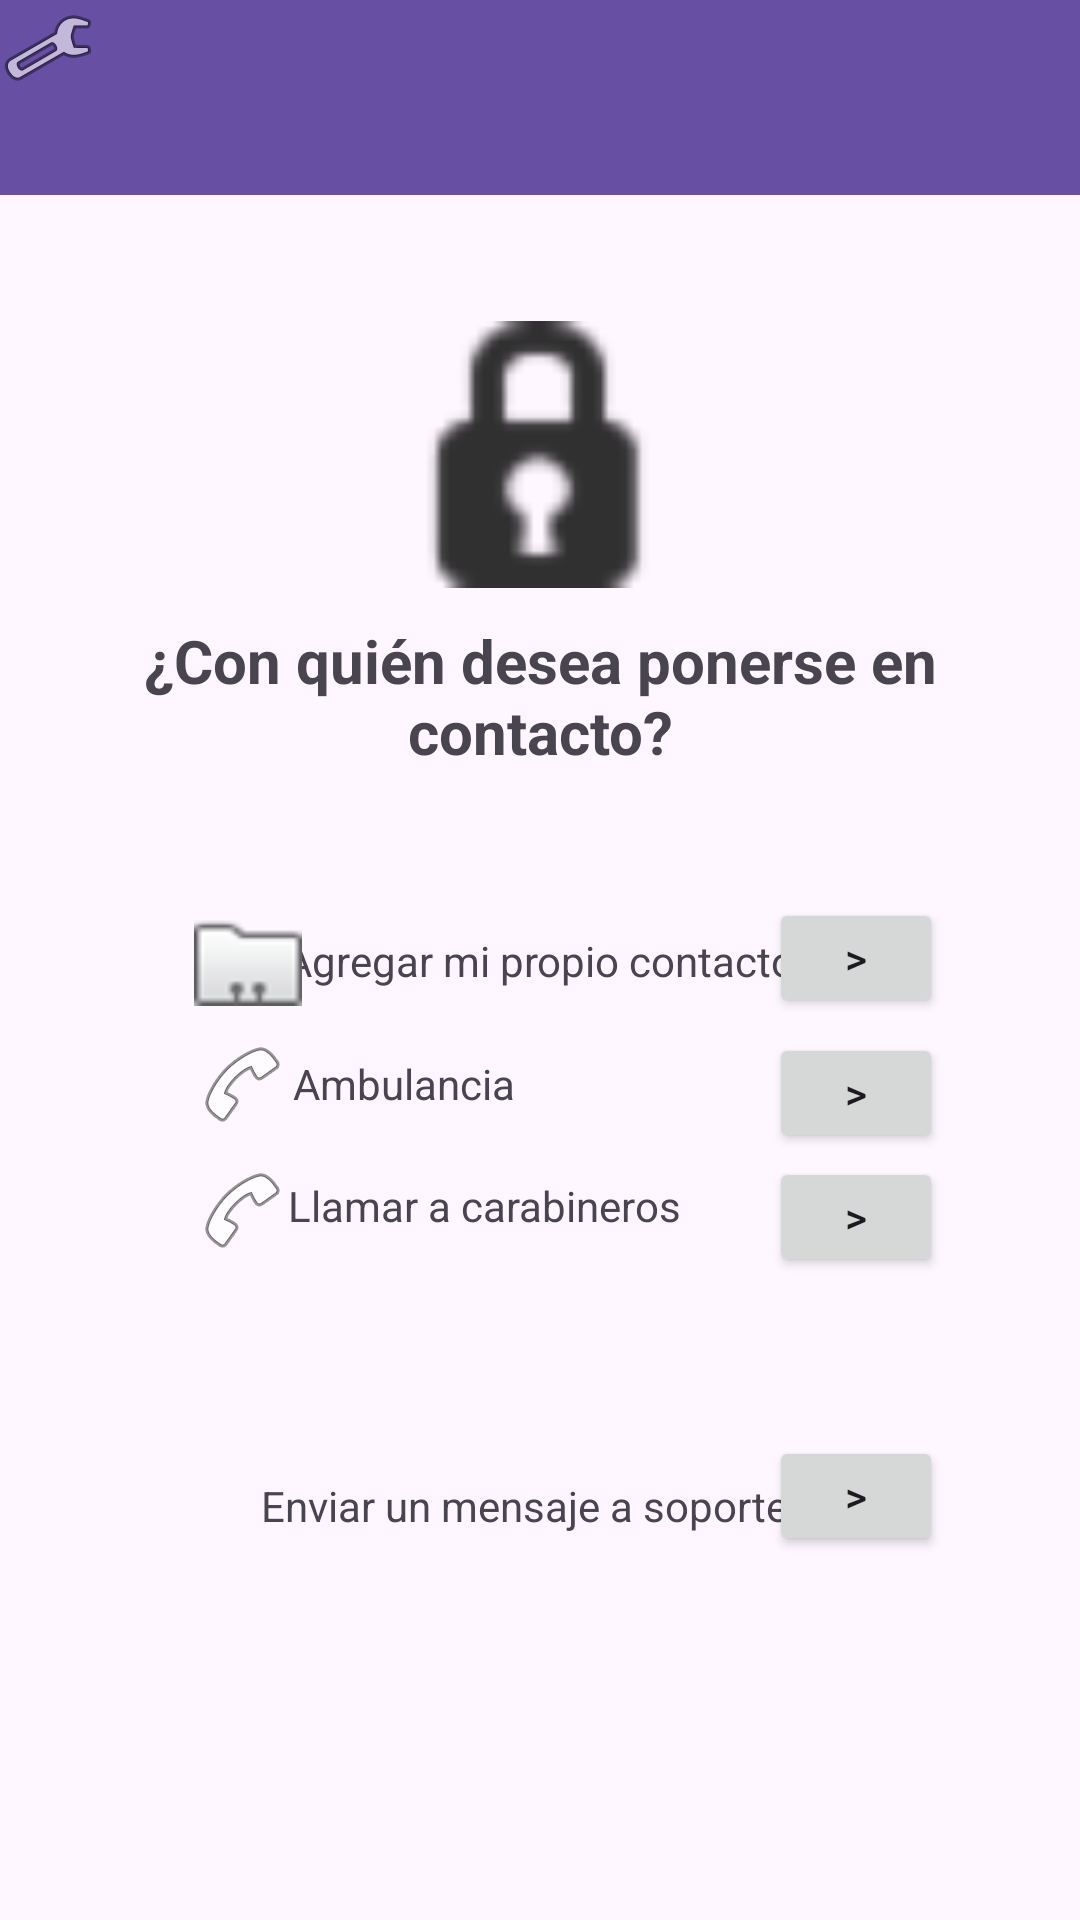

Android layout source for this screen:
<!-- AndroidManifest.xml: application theme Theme.UberClone -->
<!-- res/layout/activity_seguridad_yproteccion.xml -->
<?xml version="1.0" encoding="utf-8"?>
<androidx.constraintlayout.widget.ConstraintLayout xmlns:android="http://schemas.android.com/apk/res/android"
    xmlns:app="http://schemas.android.com/apk/res-auto"
    xmlns:tools="http://schemas.android.com/tools"
    android:layout_width="match_parent"
    android:layout_height="match_parent"
    tools:context=".SeguridadYProteccion">

    <Button
        android:id="@+id/button7"
        android:layout_width="58dp"
        android:layout_height="40dp"
        android:text=">"
        app:layout_constraintBottom_toBottomOf="parent"
        app:layout_constraintEnd_toEndOf="parent"
        app:layout_constraintHorizontal_bias="0.849"
        app:layout_constraintStart_toStartOf="parent"
        app:layout_constraintTop_toTopOf="parent"
        app:layout_constraintVertical_bias="0.643" />

    <Button
        android:id="@+id/button8"
        android:layout_width="58dp"
        android:layout_height="40dp"
        android:text=">"
        app:layout_constraintBottom_toBottomOf="parent"
        app:layout_constraintEnd_toEndOf="parent"
        app:layout_constraintHorizontal_bias="0.849"
        app:layout_constraintStart_toStartOf="parent"
        app:layout_constraintTop_toTopOf="parent"
        app:layout_constraintVertical_bias="0.798" />

    <androidx.appcompat.widget.Toolbar
        android:id="@+id/toolbar3"
        android:layout_width="433dp"
        android:layout_height="65dp"
        android:background="?attr/colorPrimary"
        android:minHeight="?attr/actionBarSize"
        android:theme="?attr/actionBarTheme"
        app:layout_constraintBottom_toBottomOf="parent"
        app:layout_constraintEnd_toEndOf="parent"
        app:layout_constraintHorizontal_bias="0.483"
        app:layout_constraintStart_toStartOf="parent"
        app:layout_constraintTop_toTopOf="parent"
        app:layout_constraintVertical_bias="0.0" />

    <TextView
        android:id="@+id/textView14"
        android:layout_width="355dp"
        android:layout_height="56dp"
        android:text="¿Con quién desea ponerse en contacto?"
        android:textAlignment="center"
        android:textSize="20sp"
        android:textStyle="bold"
        app:layout_constraintBottom_toBottomOf="parent"
        app:layout_constraintEnd_toEndOf="parent"
        app:layout_constraintStart_toStartOf="parent"
        app:layout_constraintTop_toTopOf="parent"
        app:layout_constraintVertical_bias="0.354" />

    <TextView
        android:id="@+id/textView16"
        android:layout_width="wrap_content"
        android:layout_height="wrap_content"
        android:text="Agregar mi propio contacto"
        android:textAlignment="textStart"
        app:layout_constraintBottom_toBottomOf="parent"
        app:layout_constraintEnd_toEndOf="parent"
        app:layout_constraintStart_toStartOf="parent"
        app:layout_constraintTop_toTopOf="parent" />

    <TextView
        android:id="@+id/textView21"
        android:layout_width="165dp"
        android:layout_height="20dp"
        android:text="Ambulancia"
        android:textAlignment="textStart"
        app:layout_constraintBottom_toBottomOf="parent"
        app:layout_constraintEnd_toEndOf="parent"
        app:layout_constraintStart_toStartOf="parent"
        app:layout_constraintTop_toTopOf="parent"
        app:layout_constraintVertical_bias="0.567" />

    <TextView
        android:id="@+id/textView20"
        android:layout_width="168dp"
        android:layout_height="20dp"
        android:text="Llamar a carabineros"
        android:textAlignment="textStart"
        app:layout_constraintBottom_toBottomOf="parent"
        app:layout_constraintEnd_toEndOf="parent"
        app:layout_constraintStart_toStartOf="parent"
        app:layout_constraintTop_toTopOf="parent"
        app:layout_constraintVertical_bias="0.633" />

    <ImageView
        android:id="@+id/imageView7"
        android:layout_width="32dp"
        android:layout_height="33dp"
        app:layout_constraintBottom_toBottomOf="parent"
        app:layout_constraintEnd_toEndOf="parent"
        app:layout_constraintHorizontal_bias="0.197"
        app:layout_constraintStart_toStartOf="parent"
        app:layout_constraintTop_toTopOf="parent"
        app:layout_constraintVertical_bias="0.637"
        app:srcCompat="@android:drawable/ic_menu_call" />

    <ImageView
        android:id="@+id/imageView5"
        android:layout_width="32dp"
        android:layout_height="33dp"
        app:layout_constraintBottom_toBottomOf="parent"
        app:layout_constraintEnd_toEndOf="parent"
        app:layout_constraintHorizontal_bias="0.197"
        app:layout_constraintStart_toStartOf="parent"
        app:layout_constraintTop_toTopOf="parent"
        app:layout_constraintVertical_bias="0.568"
        app:srcCompat="@android:drawable/ic_menu_call" />

    <ImageView
        android:id="@+id/imageView3"
        android:layout_width="36dp"
        android:layout_height="45dp"
        app:layout_constraintBottom_toBottomOf="parent"
        app:layout_constraintEnd_toEndOf="parent"
        app:layout_constraintHorizontal_bias="0.2"
        app:layout_constraintStart_toStartOf="parent"
        app:layout_constraintTop_toTopOf="@+id/toolbar3"
        app:layout_constraintVertical_bias="0.495"
        app:srcCompat="@android:drawable/sym_contact_card" />

    <ImageView
        android:id="@+id/imageView4"
        android:layout_width="98dp"
        android:layout_height="89dp"
        app:layout_constraintBottom_toBottomOf="parent"
        app:layout_constraintEnd_toEndOf="parent"
        app:layout_constraintHorizontal_bias="0.498"
        app:layout_constraintStart_toStartOf="parent"
        app:layout_constraintTop_toTopOf="@+id/toolbar3"
        app:layout_constraintVertical_bias="0.194"
        app:srcCompat="@android:drawable/ic_secure" />

    <ImageView
        android:id="@+id/imageView9"
        android:layout_width="wrap_content"
        android:layout_height="wrap_content"
        app:srcCompat="@android:drawable/ic_menu_manage"
        tools:layout_editor_absoluteX="75dp"
        tools:layout_editor_absoluteY="552dp" />

    <TextView
        android:id="@+id/textView22"
        android:layout_width="225dp"
        android:layout_height="19dp"
        android:text="Enviar un mensaje a soporte"
        android:textAlignment="textStart"
        app:layout_constraintBottom_toBottomOf="parent"
        app:layout_constraintEnd_toEndOf="parent"
        app:layout_constraintHorizontal_bias="0.645"
        app:layout_constraintStart_toStartOf="parent"
        app:layout_constraintTop_toTopOf="parent"
        app:layout_constraintVertical_bias="0.793" />

    <Button
        android:id="@+id/button5"
        android:layout_width="58dp"
        android:layout_height="40dp"
        android:text=">"
        app:layout_constraintBottom_toBottomOf="parent"
        app:layout_constraintEnd_toEndOf="parent"
        app:layout_constraintHorizontal_bias="0.849"
        app:layout_constraintStart_toStartOf="parent"
        app:layout_constraintTop_toTopOf="parent"
        app:layout_constraintVertical_bias="0.499" />

    <Button
        android:id="@+id/button6"
        android:layout_width="58dp"
        android:layout_height="40dp"
        android:text=">"
        app:layout_constraintBottom_toBottomOf="parent"
        app:layout_constraintEnd_toEndOf="parent"
        app:layout_constraintHorizontal_bias="0.849"
        app:layout_constraintStart_toStartOf="parent"
        app:layout_constraintTop_toTopOf="parent"
        app:layout_constraintVertical_bias="0.574" />

</androidx.constraintlayout.widget.ConstraintLayout>
<!-- resources referenced by this layout -->
<resources>
  <style name="Theme.UberClone" parent="Base.Theme.UberClone" />
  <style name="Base.Theme.UberClone" parent="Theme.Material3.DayNight.NoActionBar">
          
          
      </style>
</resources>
